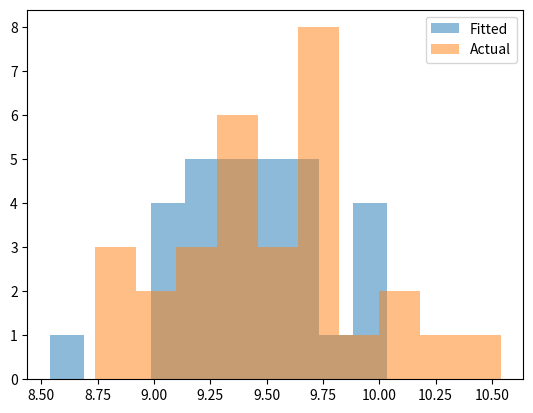

The script that saved this image:
import scipy
import scipy.stats
import matplotlib
import matplotlib.pyplot as plt

class Distribution(object):
    
    def __init__(self,dist_names_list = []):
        self.dist_names = ['norm','lognorm','expon']
        self.dist_results = []
        self.params = {}
        
        self.DistributionName = ""
        self.PValue = 0
        self.Param = None
        
        self.isFitted = False
        
        
    def Fit(self, y):
        self.dist_results = []
        self.params = {}
        for dist_name in self.dist_names:
            dist = getattr(scipy.stats, dist_name)
            param = dist.fit(y)
            
            self.params[dist_name] = param
            #Applying the Kolmogorov-Smirnov test
            D, p = scipy.stats.kstest(y, dist_name, args=param);
            self.dist_results.append((dist_name,p))
        #select the best fitted distribution
        sel_dist,p = (max(self.dist_results,key=lambda item:item[1]))
        #store the name of the best fit and its p value
        self.DistributionName = sel_dist
        self.PValue = p
        
        self.isFitted = True
        return self.DistributionName,self.PValue
    
    def Random(self, n = 1):
        if self.isFitted:
            dist_name = self.DistributionName
            param = self.params[dist_name]
            #initiate the scipy distribution
            dist = getattr(scipy.stats, dist_name)
            return dist.rvs(*param[:-2], loc=param[-2], scale=param[-1], size=n)
        else:
            raise ValueError('Must first run the Fit method.')
            
    def Plot(self,y):
        x = self.Random(n=len(y))
        plt.hist(x, alpha=0.5, label='Fitted')
        plt.hist(y, alpha=0.5, label='Actual')
        plt.legend(loc='upper right')
        plt.savefig("distrib.pdf")


from scipy.stats import expon

data = [10.18, 9.68, 9.78, 9.36, 9.19, 9.4, 9.36, 8.81, 8.74, 9.22, 10.54, 9.57, 10.04, 9.75, 9.66, 9.59, 9.15, 8.9, 9.43, 9.38, 9.93, 9.72, 8.92, 10.06, 8.96, 9.74, 9.79, 9.52, 9.3, 9.74]
dst = Distribution()
f = open("Kolmogorov_Smirnov_test.txt", "a")
print(dst.Fit(data))
f.write(str(dst.Fit(data)))
dst.Plot(data)
f.close()
